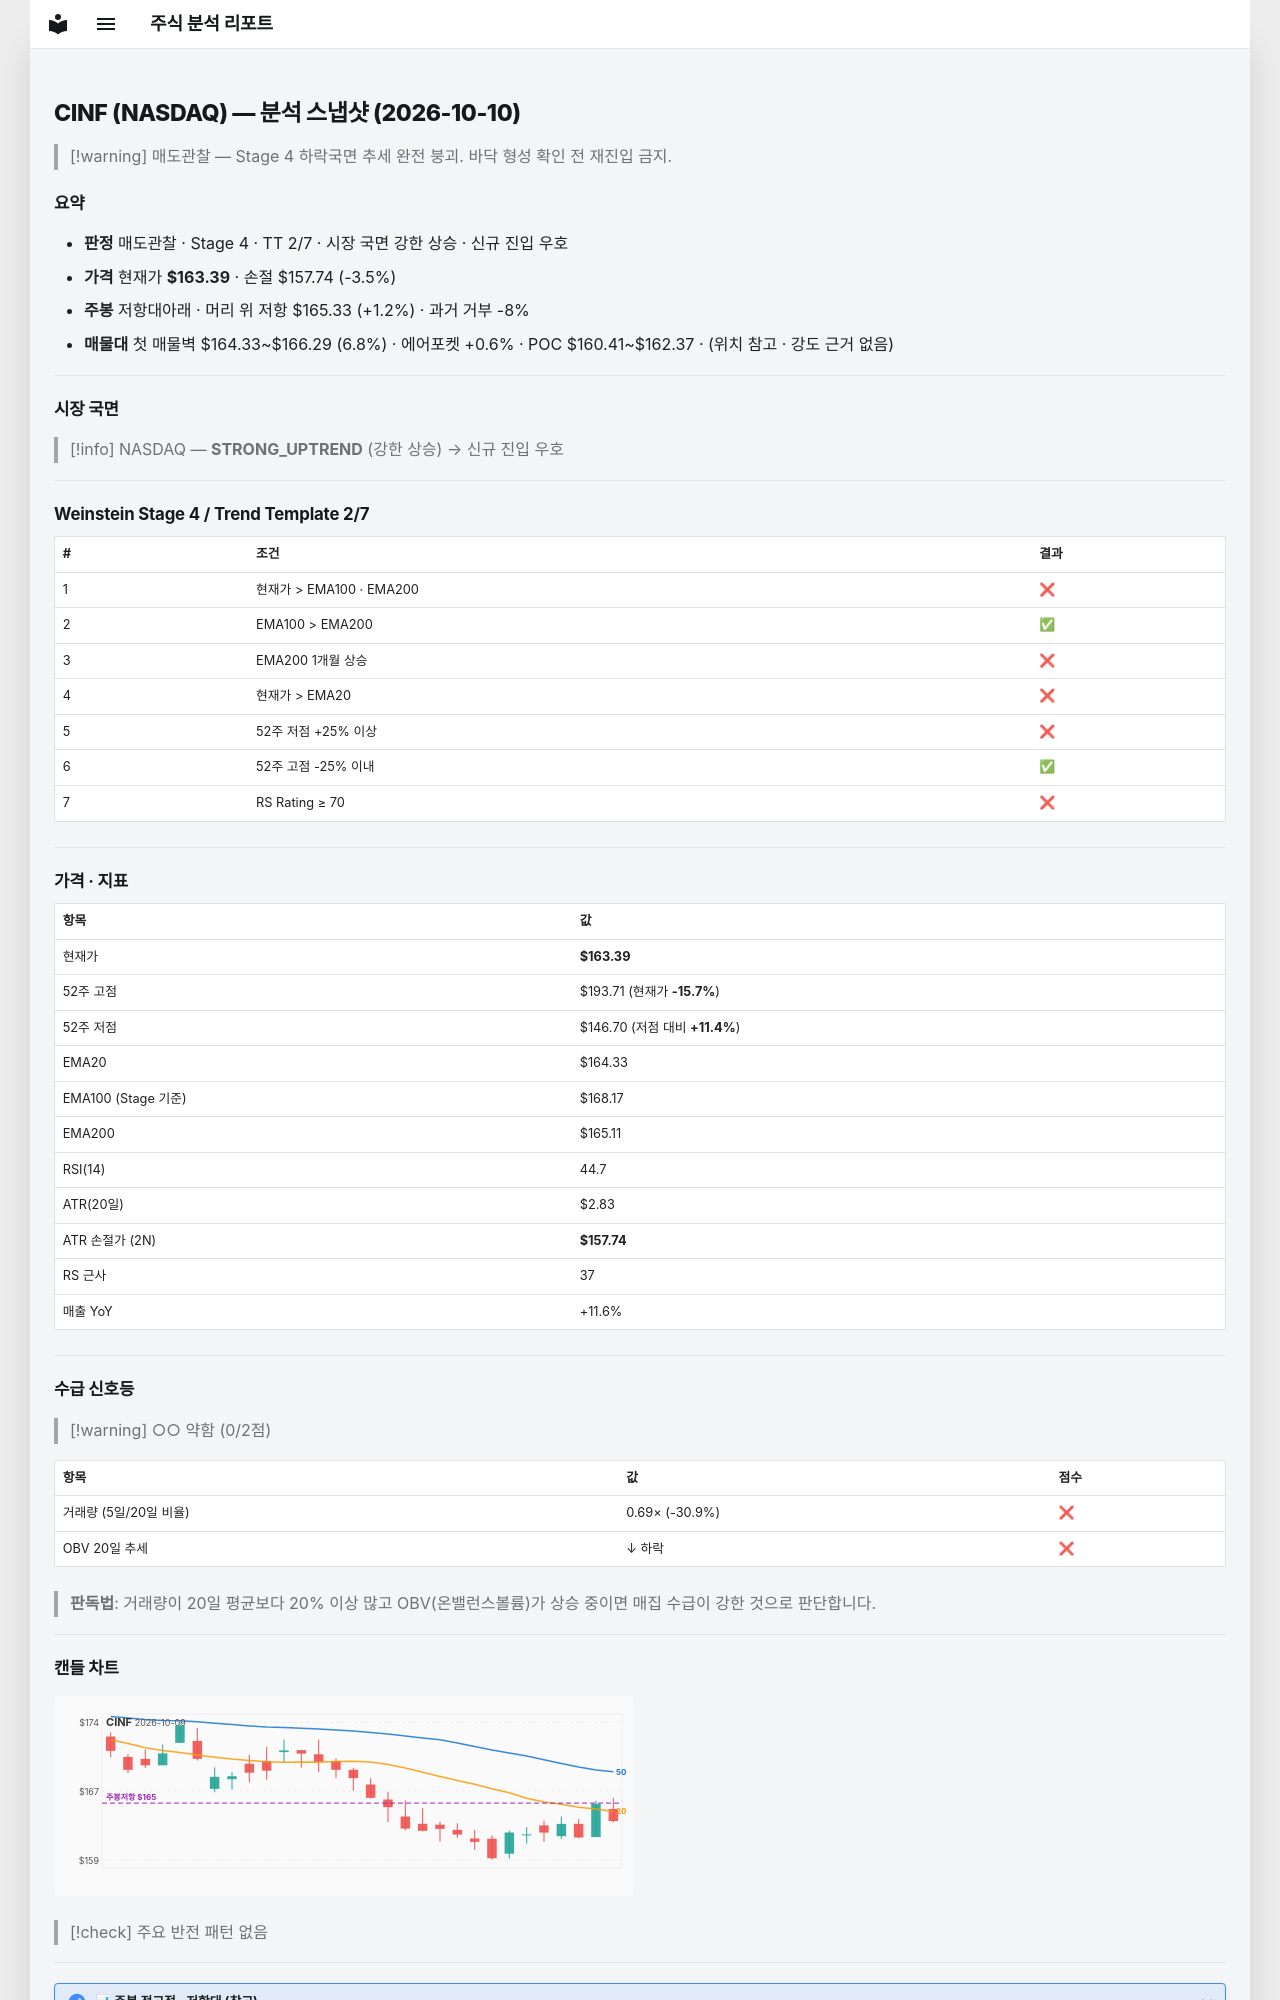

repository: soloandco/stock-reports · page: snapshots/CINF-2026-10-10/index.html · generator: mkdocs

---
type: analysis-snapshot
title: CINF 분석 스냅샷
ticker: CINF
market: NASDAQ
created: 2026-10-10
updated: 2026-10-10
bar-date: 2026-10-09
verdict: 매도관찰
real-rr: 0.34
sma50-gap-pct: -0.6
weekly-position: 저항대아래
weekly-overhead-price: 165.33
weekly-overhead-pct: 1.2
stage: 4
trend-template-score: 2
tt-max: 7
ma-set: ema-20-100-200
price: 163.38999938964844
stop-price: 157.73556619451688
market-regime: STRONG_UPTREND
supply-demand-score: 0/2
supply-demand-label: 약함
status: tracking
tags:
  - stock-agent
  - watchlist
  - CINF
  - analysis
related:
  - "[[analysis-template]]"
---

# CINF (NASDAQ) — 분석 스냅샷 (2026-10-10)

> [!warning] 매도관찰 — Stage 4 하락국면
> 추세 완전 붕괴. 바닥 형성 확인 전 재진입 금지.

## 요약

- **판정** 매도관찰 · Stage 4 · TT 2/7 · 시장 국면 강한 상승 · 신규 진입 우호
- **가격** 현재가 **$163.39** · 손절 $157.74 (-3.5%)
- **주봉** 저항대아래 · 머리 위 저항 $165.33 (+1.2%) · 과거 거부 -8%
- **매물대** 첫 매물벽 $164.33~$166.29 (6.8%) · 에어포켓 +0.6% · POC $160.41~$162.37 · (위치 참고 · 강도 근거 없음)

---

## 시장 국면

> [!info] NASDAQ — **STRONG_UPTREND** (강한 상승) → 신규 진입 우호

---

## Weinstein Stage 4 / Trend Template 2/7

| # | 조건 | 결과 |
|---|------|------|
| 1 | 현재가 > EMA100 · EMA200 | ❌ |
| 2 | EMA100 > EMA200 | ✅ |
| 3 | EMA200 1개월 상승 | ❌ |
| 4 | 현재가 > EMA20 | ❌ |
| 5 | 52주 저점 +25% 이상 | ❌ |
| 6 | 52주 고점 -25% 이내 | ✅ |
| 7 | RS Rating ≥ 70 | ❌ |

---

## 가격 · 지표

| 항목 | 값 |
|------|---|
| 현재가 | **$163.39** |
| 52주 고점 | $193.71 (현재가 **-15.7%**) |
| 52주 저점 | $146.70 (저점 대비 **+11.4%**) |
| EMA20 | $164.33 |
| EMA100 (Stage 기준) | $168.17 |
| EMA200 | $165.11 |
| RSI(14) | 44.7 |
| ATR(20일) | $2.83 |
| ATR 손절가 (2N) | **$157.74** |
| RS 근사 | 37 |
| 매출 YoY | +11.6% |

---
## 수급 신호등

> [!warning] ○○ 약함 (0/2점)

| 항목 | 값 | 점수 |
|------|------|------|
| 거래량 (5일/20일 비율) | 0.69× (-30.9%) | ❌ |
| OBV 20일 추세 | ↓ 하락 | ❌ |

> **판독법**: 거래량이 20일 평균보다 20% 이상 많고 OBV(온밸런스볼륨)가 상승 중이면 매집 수급이 강한 것으로 판단합니다.

---
